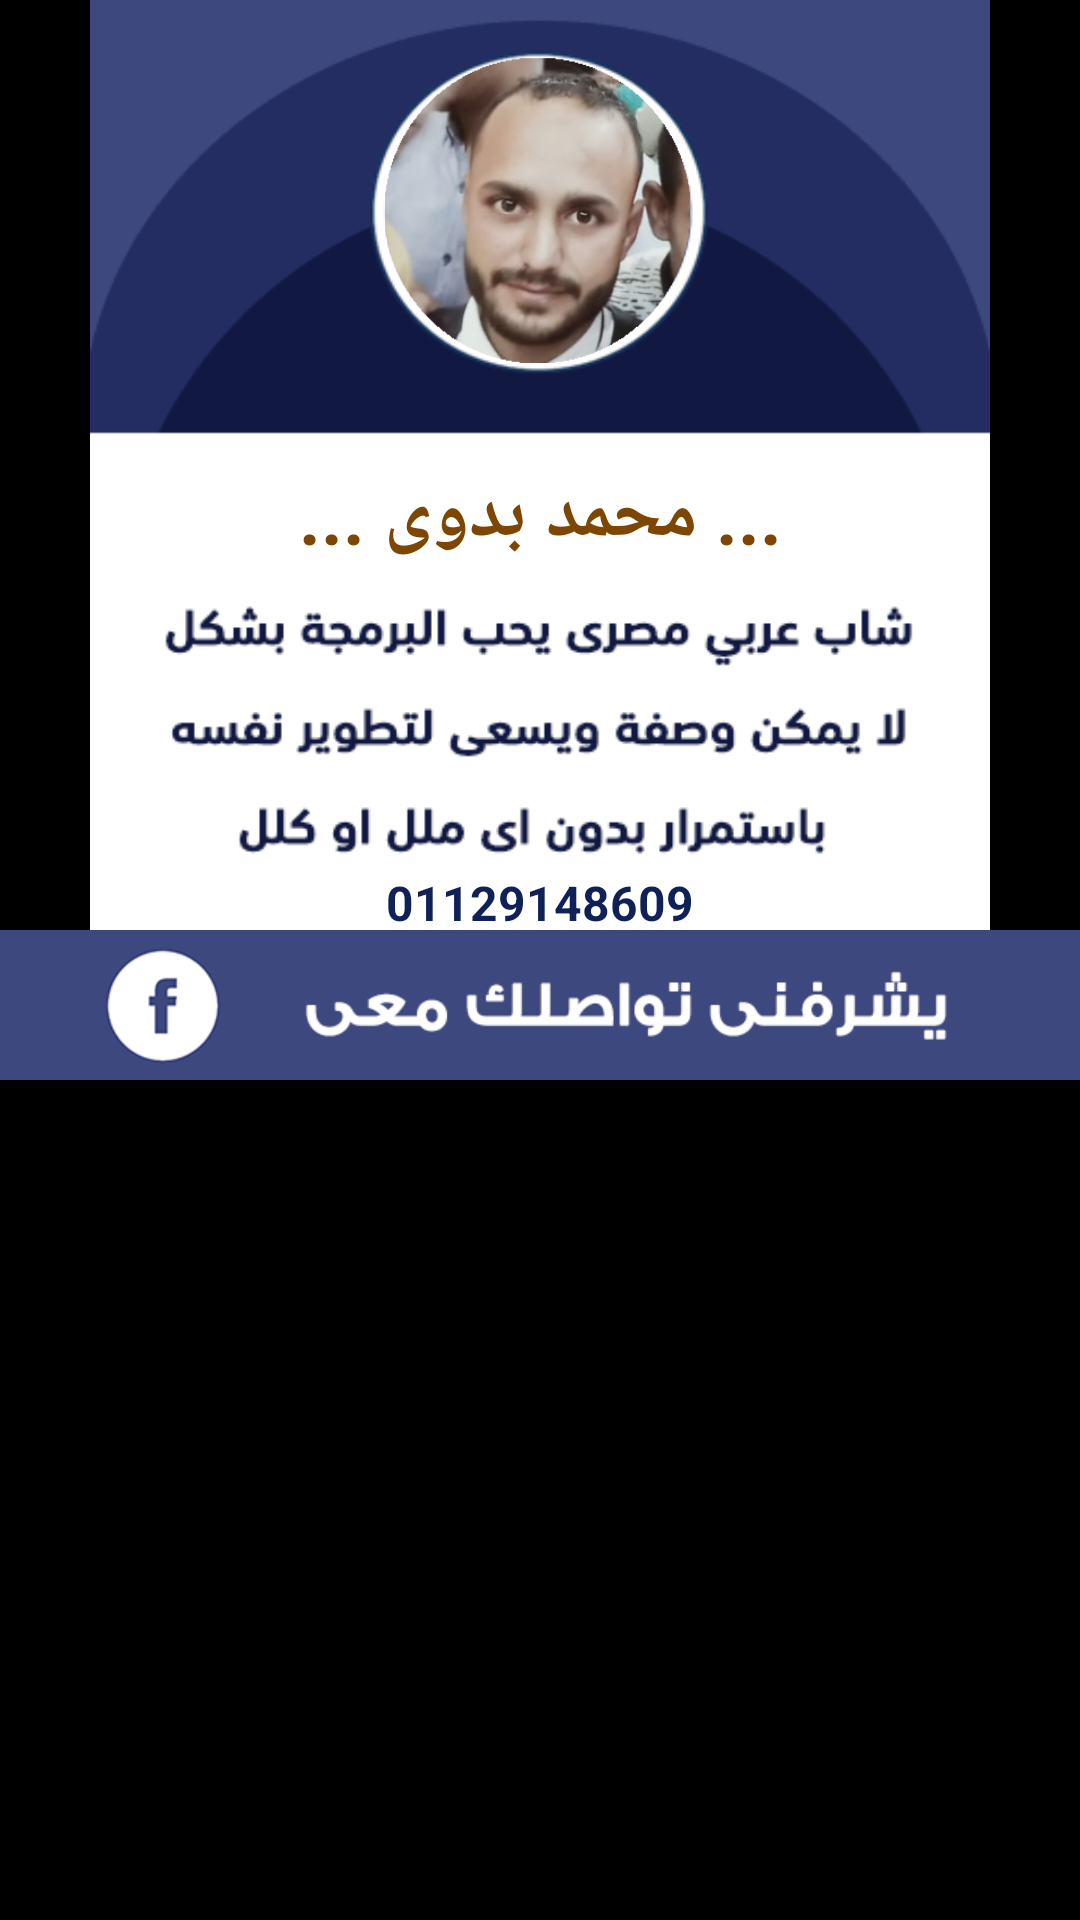

Here is an Android app screen rendered from its layout file. Give the layout XML and the strings, colors and styles it references.
<!-- AndroidManifest.xml: application theme AppTheme -->
<!-- res/layout/dialoge_about_developer.xml -->
<LinearLayout xmlns:android="http://schemas.android.com/apk/res/android"
android:layout_width="match_parent"
    android:layout_height="match_parent"
    android:orientation="vertical"
	android:background="#000000">
    <LinearLayout
	android:layout_width="match_parent"
android:layout_height="wrap_content"
		android:gravity="center"
		android:orientation="vertical"
		android:background="#000000"
	>
	<RelativeLayout
		android:layout_width="300dp"
		android:layout_height="310dp"
		android:background="@drawable/rate3"
		android:gravity="center"
	>
	<ImageView
		android:layout_width="102dp"
		android:layout_height="102dp"
		android:background="@drawable/m2"
		android:layout_gravity="center"
		android:layout_marginTop="19dp"
		android:layout_marginLeft="98dp"
		/>
		<TextView
			android:layout_width="match_parent"
			android:layout_height="wrap_content"
            android:text="... محمد بدوى ..."
			android:textColor="#7D4602"
			android:background="#ffffff"
			android:textStyle="bold"
			android:textSize="25dp"
			android:gravity="center"
			android:layout_marginTop="155dp"
			android:layout_gravity="center"
		/>
		<TextView
			android:layout_width="match_parent"
			android:layout_height="wrap_content"
			android:text="01129148609"
			android:textColor="#102158"
			android:textStyle="bold"
			android:textSize="16dp"
			android:gravity="center"
			android:linksClickable="true"
			android:textColorLink="#7E2A00"
			android:autoLink="all"
			android:layout_marginTop="290dp"
			android:layout_gravity="center"
		/>
		</RelativeLayout>
		<ImageView
			android:id="@+id/dialoge_about_developer_facebook"
			android:layout_width="match_parent"
			android:layout_height="50dp"
			android:background="@drawable/faceme"
			android:layout_gravity="center"
		/>
	</LinearLayout>
</LinearLayout>
<!-- resources referenced by this layout -->
<resources>
  <!-- drawable faceme: png bitmap (drawable-xxxhdpi, 3038 bytes) -->
  <!-- drawable m2: png bitmap (drawable-xxxhdpi, 84992 bytes) -->
  <!-- drawable rate3: png bitmap (drawable-xxxhdpi, 19465 bytes) -->
  <style name="AppTheme" parent="@android:style/Theme.Holo.Light">
  	</style>
</resources>
